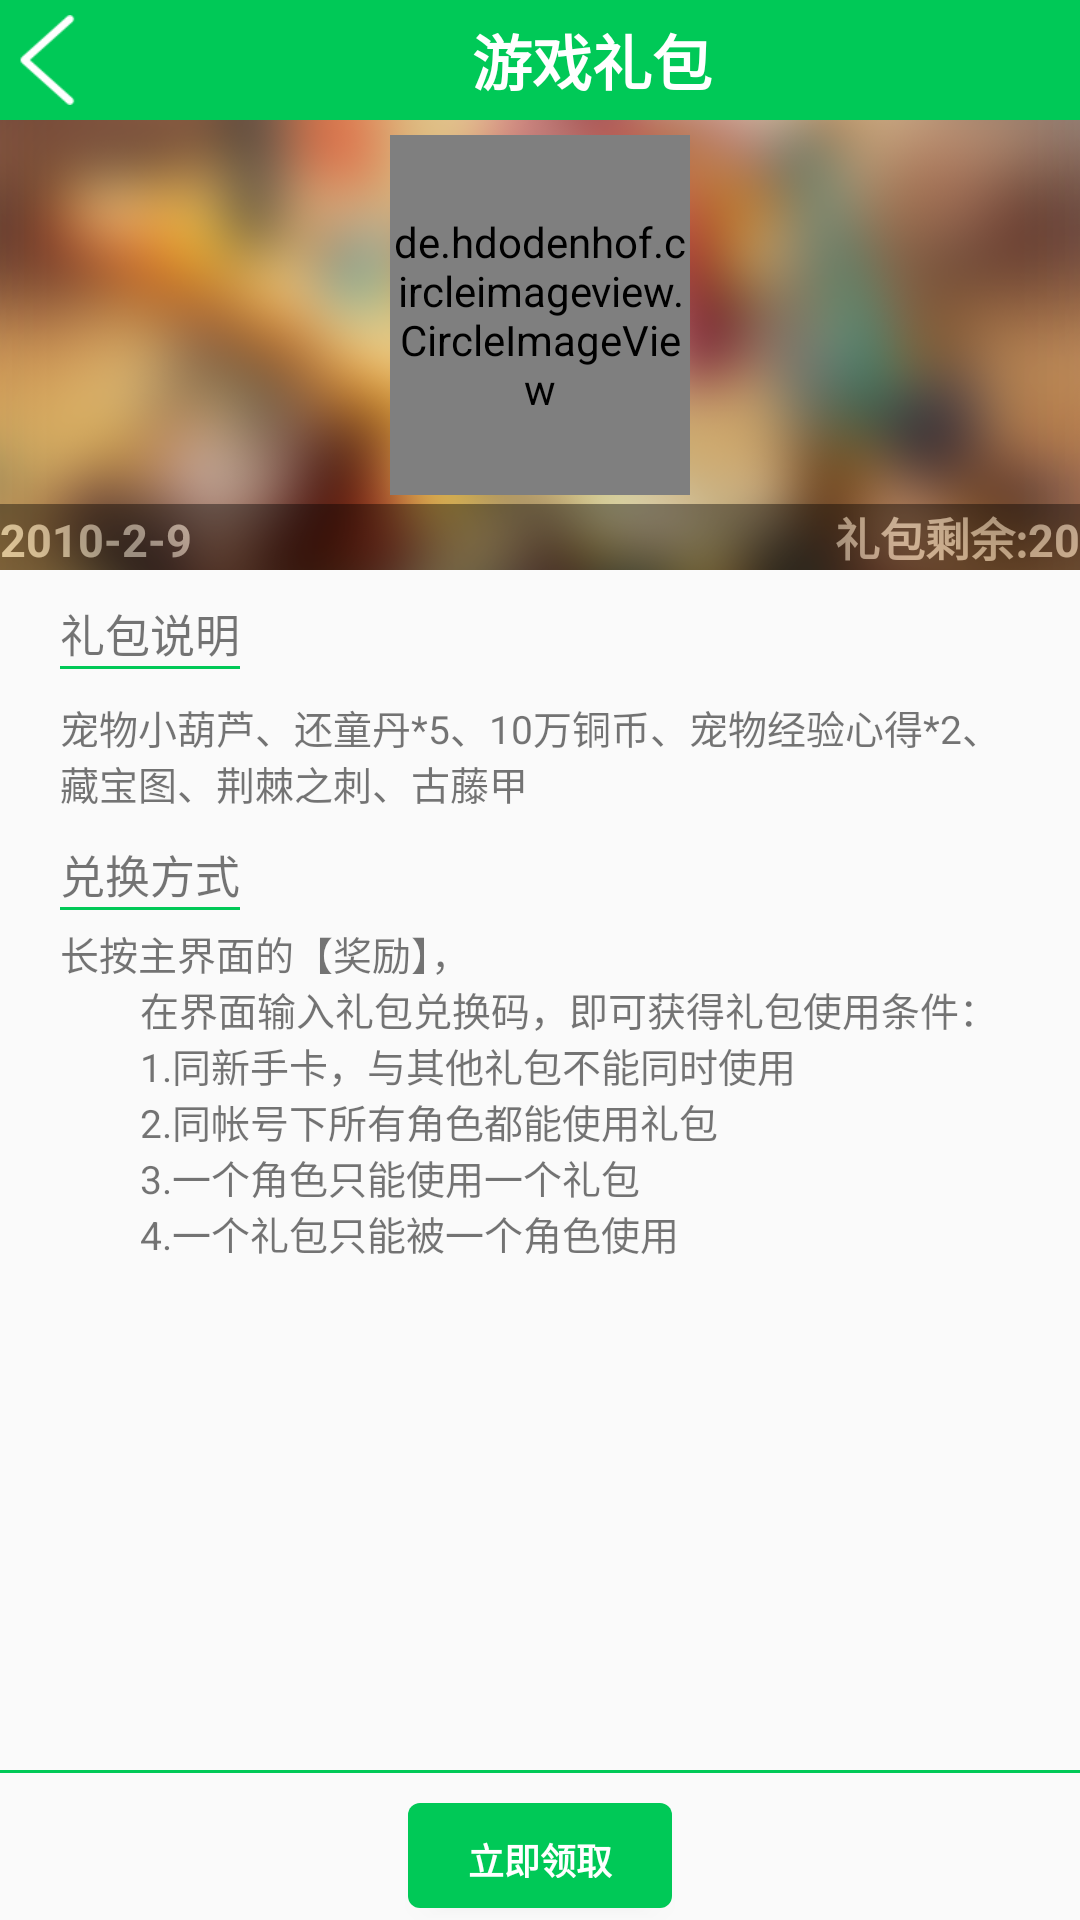

The Android layout XML behind this screen, and the referenced resources:
<!-- AndroidManifest.xml: application theme Theme.AppCompat.Light.NoActionBar -->
<!-- res/layout/gift_information.xml -->
<?xml version="1.0" encoding="utf-8"?>
<RelativeLayout xmlns:android="http://schemas.android.com/apk/res/android"
    android:layout_width="match_parent" android:layout_height="match_parent">
    <LinearLayout
        android:id="@+id/login_liner"
        android:orientation="horizontal"
        android:layout_width="match_parent"
        android:layout_height="40dp"
        android:background="#00c957"
        >
    <ImageView
        android:layout_width="30dp"
        android:layout_height="30dp"
        android:layout_marginLeft="5dp"
        android:id="@+id/open_back_Hot"
        android:layout_gravity="center_vertical"
        android:src="@mipmap/back"
        android:onClick="onClickBack"
        />
    <TextView
        android:id="@+id/giftName"
        android:layout_width="match_parent"
        android:layout_height="match_parent"
        android:text="游戏礼包"
        android:gravity="center_vertical|center_horizontal"
        android:textSize="20sp"
        android:textStyle="bold"
        android:textColor="#ffffff"
        />
    </LinearLayout>
    <FrameLayout
        android:layout_width="match_parent"
        android:layout_height="wrap_content"
        android:id="@+id/gridImage"
        android:layout_below="@+id/login_liner"
        >
    <ImageView
        android:id="@+id/giftImage"
        android:layout_width="match_parent"
        android:layout_height="150dp"
        android:src="@mipmap/lb_bg"
        android:scaleType="centerCrop"
        />
        <de.hdodenhof.circleimageview.CircleImageView
            xmlns:app="http://schemas.android.com/apk/res-auto"
            android:layout_width="100dp"
            android:layout_height="120dp"
            android:id="@+id/image_giftInformation"
            android:src="@mipmap/def_loading"
            android:scaleType="centerCrop"
            app:civ_border_width="3dp"
            app:civ_border_color="#00c957"
            android:layout_marginTop="5dp"
            android:layout_gravity="center_horizontal"
            />
    </FrameLayout>
    <LinearLayout
        android:id="@+id/linerOne"
        android:layout_width="match_parent"
        android:layout_height="wrap_content"
        android:layout_alignBottom="@id/gridImage"
        android:alpha="0.4"
        android:background="#000000"
        android:orientation="horizontal" >

        <TextView
            android:id="@+id/overTime"
            android:layout_width="0dp"
            android:layout_height="wrap_content"
            android:layout_weight="3.5"
            android:text="2010-2-9"
            android:textColor="#fafff0"
            android:textSize="15sp"
            android:textStyle="bold" />

        <TextView
            android:id="@+id/giftNumber"
            android:gravity="right"
            android:layout_width="0dp"
            android:layout_height="wrap_content"
            android:layout_weight="1.5"
            android:text="礼包剩余:20"
            android:textColor="#fafff0"
            android:textSize="15sp"
            android:textStyle="bold" />
    </LinearLayout>
    <ScrollView
        android:layout_width="match_parent"
        android:layout_height="wrap_content"
        android:id="@+id/scrollGift"
        android:layout_above="@+id/linerFooter"
        android:layout_below="@+id/gridImage"
        >
        <LinearLayout
            android:layout_width="match_parent"
            android:layout_height="wrap_content"
            android:id="@+id/linerGift"
            android:orientation="vertical"
            >
    <TextView
        android:id="@+id/information"
        android:layout_width="wrap_content"
        android:layout_height="wrap_content"
        android:text="@string/information"
        android:paddingTop="10dp"
        android:paddingLeft="20dp"
        android:textSize="15sp"
        />
    <View
        android:layout_width="60dp"
        android:layout_height="1dp"
        android:background="#00c957"
        android:layout_marginLeft="20dp"
        android:id="@+id/view" />
    <TextView
        android:id="@+id/giftInformation"
        android:layout_width="wrap_content"
        android:layout_height="wrap_content"
        android:text="@string/giftInformation"
        android:paddingTop="10dp"
        android:paddingLeft="20dp"
        android:paddingRight="20dp"
        android:textSize="13sp"
        />

    <TextView
        android:id="@+id/method"
        android:layout_width="wrap_content"
        android:layout_height="wrap_content"
        android:text="兑换方式"
        android:textSize="15sp"
        android:paddingTop="10dp"
        android:paddingLeft="20dp"
        />
            <View
                android:layout_width="60dp"
                android:layout_height="1dp"
                android:background="#00c957"
                android:layout_marginLeft="20dp"
                android:id="@+id/viewing" />
            <TextView
                android:id="@+id/giftMethod"
                android:layout_width="wrap_content"
                android:layout_height="wrap_content"
                android:text="@string/getGift"
                android:textSize="13sp"
                android:paddingTop="5dp"
                android:paddingLeft="20dp"
                android:paddingRight="20dp"
              />
        </LinearLayout>
    </ScrollView>
    <LinearLayout
        android:layout_width="match_parent"
        android:layout_height="50dp"
        android:id="@+id/linerFooter"
        android:orientation="vertical"
        android:layout_alignParentBottom="true"
        android:weightSum="1">
    <View
        android:layout_width="match_parent"
        android:layout_height="1dp"
        android:background="#00c957"
        android:layout_marginBottom="10dp"
        />
    <Button
        android:id="@+id/giftButton"
        android:layout_width="wrap_content"
        android:layout_height="35dp"
        android:text="立即领取"
        android:layout_gravity="center_horizontal"
        android:background="@drawable/button_shape"
        android:textColor="#ffffff"
        android:textSize="12sp"
        android:layout_marginBottom="5dp"
        android:textStyle="bold"
        />
    </LinearLayout>
</RelativeLayout>
<!-- resources referenced by this layout -->
<resources>
  <!-- drawable button_shape (drawable) -->
  <?xml version="1.0" encoding="utf-8"?>
  <shape xmlns:android="http://schemas.android.com/apk/res/android"
      >
      <solid android:color="#00c957"/>
     <corners android:radius="4dp"/>
      <padding android:top="10dp"
          android:right="10dp"
          android:left="10dp"
          android:bottom="10dp"/>
  </shape>
  <!-- mipmap back: png bitmap (mipmap-hdpi, 933 bytes) -->
  <!-- mipmap def_loading: jpg bitmap (mipmap-hdpi, 8473 bytes) -->
  <!-- mipmap lb_bg: png bitmap (mipmap-hdpi, 162507 bytes) -->
  <string name="getGift"> "长按主界面的【奖励】，
          在界面输入礼包兑换码，即可获得礼包使用条件：
          1.同新手卡，与其他礼包不能同时使用
          2.同帐号下所有角色都能使用礼包
          3.一个角色只能使用一个礼包
          4.一个礼包只能被一个角色使用"</string>
  <string name="giftInformation"> "宠物小葫芦、还童丹*5、10万铜币、宠物经验心得*2、藏宝图、荆棘之刺、古藤甲"</string>
  <string name="information">礼包说明</string>
</resources>
